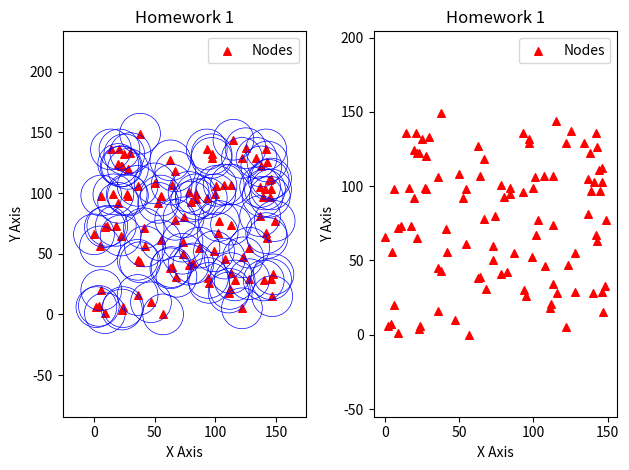

This chart was generated by the following Python code:
import random
import matplotlib.pyplot as plt
from matplotlib.patches import Circle
import math

GLOBAL_k = 1.2
GLOBAL_d = 14
GLOBAL_r = GLOBAL_k*GLOBAL_d

class Node:
    count = 1

    def __init__(self):
        self.x = random.randrange(0,150,1)
        self.y = random.randrange(0,150,1)
        self.id = Node.count
        self.neighbors = []
        Node.count += 1

def main():
    nodes = []
    for i in range(100):
        nodes.append(Node())

    #for j in nodes:
    #    print(j.x, j.y, j.id)
    #for j in nodes:
        #plt.scatter(j.x, j.y, label= "Nodes", color= "blue", marker= "^", s=30)
    
    
    
    findNeighbors(nodes)
    #Print Neighbors, delete later and output to a table
    for k in nodes:
        print(k.id, "neighbors: ", k.neighbors, '\n')

    #print(nodes[1].x, nodes[1].y, nodes[2].x, nodes[2].y, calcDistance(nodes[1], nodes[2]))
    
    plt.subplot(1,2,1)
    plt.scatter([obj.x for obj in nodes], [obj.y for obj in nodes], label= "Nodes", color= "red", marker= "^", s=30)
    for j in nodes:
        circle = Circle((j.x,j.y), radius= GLOBAL_r, fill= False, color= 'blue', linewidth= .5)
        plt.gca().add_patch(circle)
    plt.xlabel('X Axis')
    plt.ylabel('Y Axis')
    plt.title('Homework 1')
    plt.axis('equal')
    plt.legend()

    plt.subplot(1,2,2)
    plt.scatter([obj.x for obj in nodes], [obj.y for obj in nodes], label= "Nodes", color= "red", marker= "^", s=30)
    plt.xlabel('X Axis')
    plt.ylabel('Y Axis')
    plt.title('Homework 1')
    plt.axis('equal')
    plt.legend()
    
    plt.tight_layout()

    plt.show()

def findNeighbors(objs):
    for i in objs:
        for j in objs:
            if i.id == j.id:
                continue
            dist = calcDistance(i,j)
            if dist < GLOBAL_r:
                i.neighbors.append(j.id)


def calcDistance(obj1, obj2):
    return math.sqrt((obj1.x-obj2.x)**2 + (obj1.y-obj2.y)**2)

if __name__ == '__main__':
    main()